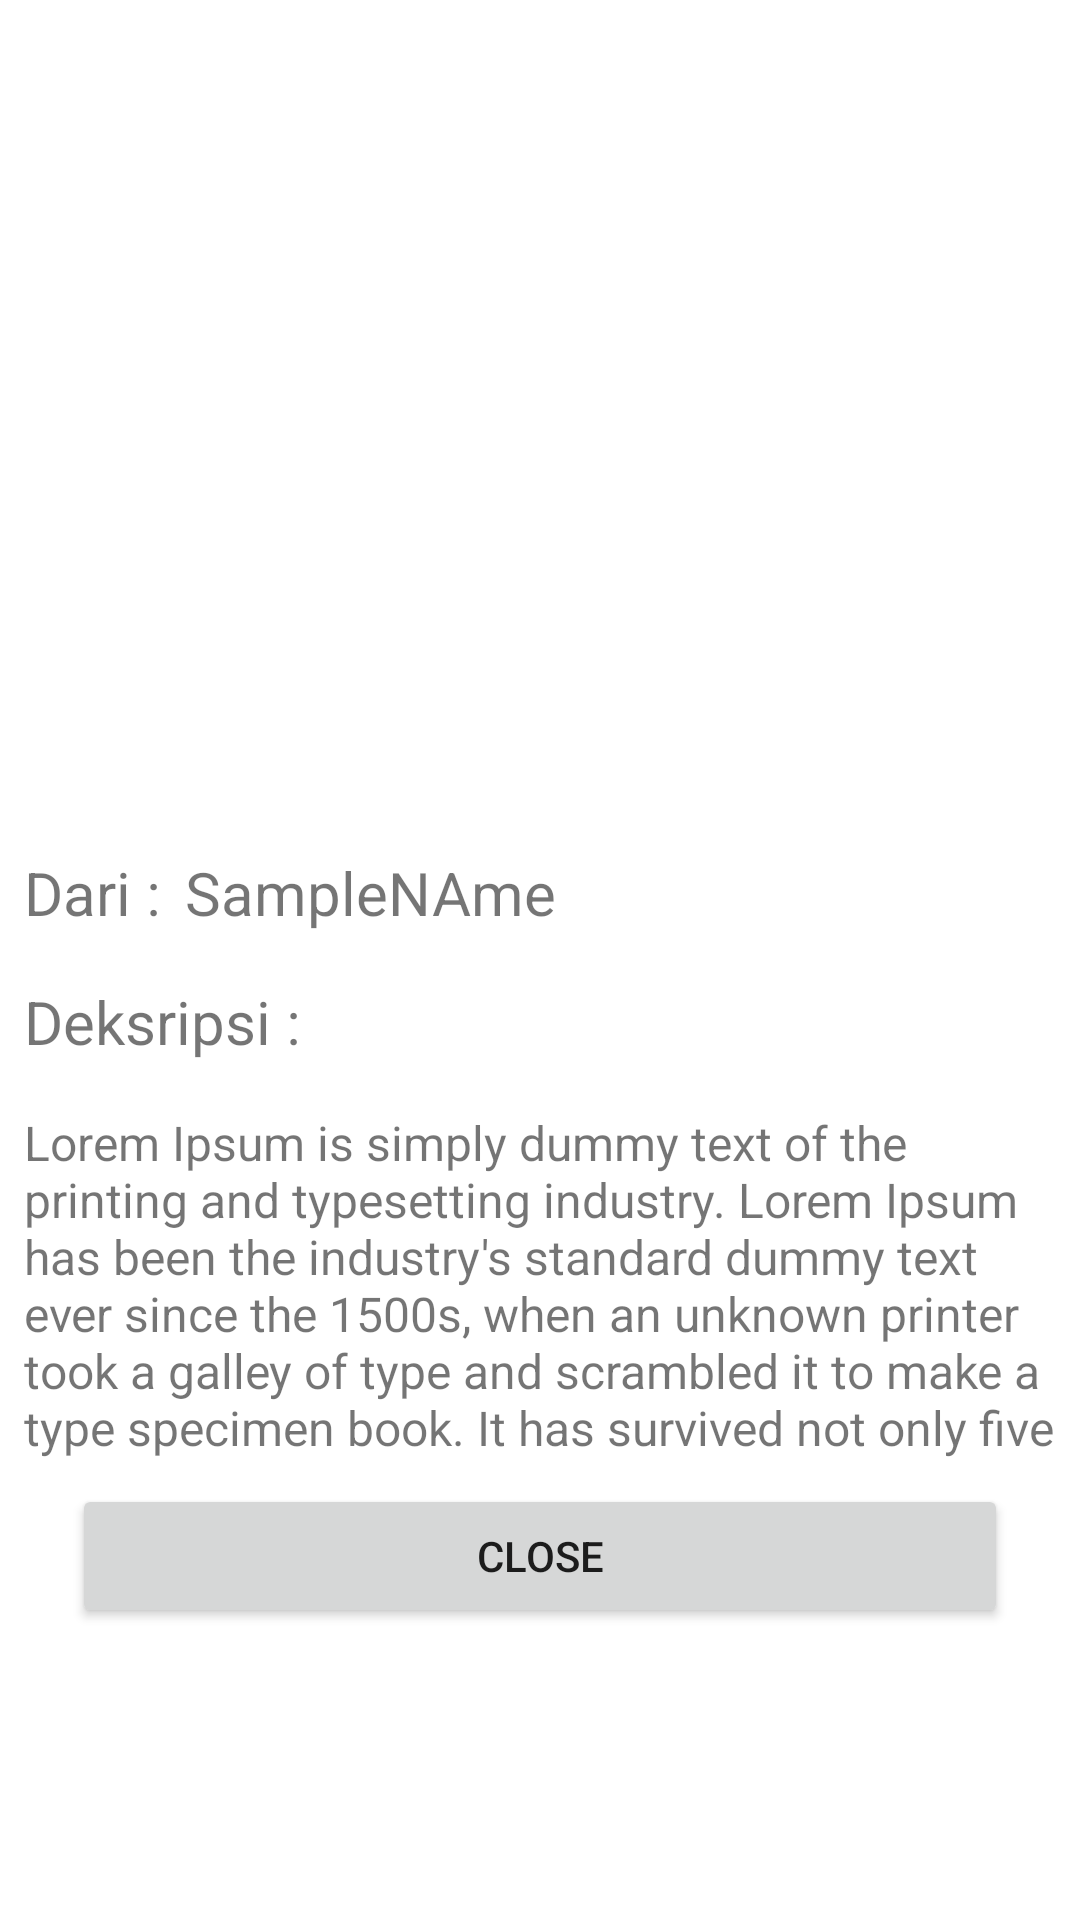

Here is an Android app screen rendered from its layout file. Give the layout XML and the strings, colors and styles it references.
<!-- AndroidManifest.xml: application theme Theme.StoryApp -->
<!-- res/layout/dialog_layout.xml -->
<?xml version="1.0" encoding="utf-8"?>
<androidx.core.widget.NestedScrollView
    xmlns:android="http://schemas.android.com/apk/res/android"
    xmlns:app="http://schemas.android.com/apk/res-auto"
    xmlns:tools="http://schemas.android.com/tools"
    android:layout_width="wrap_content"
    android:layout_height="wrap_content">

    <androidx.constraintlayout.widget.ConstraintLayout
        android:layout_width="match_parent"
        android:layout_height="match_parent"
        android:orientation="vertical">

        <ImageView
            android:id="@+id/iv_detail_photo"
            android:layout_width="250dp"
            android:layout_height="250dp"
            app:layout_constraintBottom_toBottomOf="parent"
            app:layout_constraintEnd_toEndOf="parent"
            app:layout_constraintStart_toStartOf="parent"
            app:layout_constraintTop_toTopOf="parent"
            app:layout_constraintVertical_bias="0.073"
            tools:srcCompat="@tools:sample/avatars" />

        <TextView
            android:id="@+id/textView4"
            android:layout_width="wrap_content"
            android:layout_height="wrap_content"
            android:layout_marginTop="12dp"
            android:paddingStart="8dp"
            android:paddingEnd="8dp"
            android:text="Dari :"
            android:textSize="20sp"
            app:layout_constraintStart_toStartOf="parent"
            app:layout_constraintTop_toBottomOf="@+id/iv_detail_photo" />

        <TextView
            android:id="@+id/tv_detail_name"
            android:layout_width="wrap_content"
            android:layout_height="wrap_content"
            android:layout_marginTop="12dp"
            android:paddingRight="8dp"
            android:text="@string/username"
            android:textAlignment="center"
            android:textSize="20sp"
            app:layout_constraintEnd_toEndOf="parent"
            app:layout_constraintHorizontal_bias="0.0"
            app:layout_constraintStart_toEndOf="@+id/textView4"
            app:layout_constraintTop_toBottomOf="@+id/iv_detail_photo" />

        <TextView
            android:id="@+id/descriptionTextView"
            android:layout_width="match_parent"
            android:layout_height="wrap_content"
            android:layout_marginTop="8dp"
            android:padding="8dp"
            android:paddingBottom="8dp"
            android:text="@string/deksripsiText"
            android:textSize="20sp"
            app:layout_constraintEnd_toEndOf="parent"
            app:layout_constraintStart_toStartOf="parent"
            app:layout_constraintTop_toBottomOf="@+id/tv_detail_name"
            android:maxLines="3"/>

        <TextView
            android:id="@+id/tv_detail_description"
            android:layout_width="match_parent"
            android:layout_height="wrap_content"
            android:layout_marginTop="8dp"
            android:paddingStart="8dp"
            android:paddingEnd="8dp"
            android:text="@string/lorem"
            android:textSize="16sp"
            app:layout_constraintEnd_toEndOf="parent"
            app:layout_constraintHorizontal_bias="1.0"
            app:layout_constraintStart_toStartOf="parent"
            app:layout_constraintTop_toBottomOf="@id/descriptionTextView" />

        <Button
            android:id="@+id/button"
            android:layout_width="0dp"
            android:layout_height="wrap_content"
            android:layout_marginStart="24dp"
            android:layout_marginTop="8dp"
            android:layout_marginEnd="24dp"
            android:layout_marginBottom="8dp"
            android:text="close"
            app:cornerRadius="16dp"
            app:layout_constraintBottom_toBottomOf="parent"
            app:layout_constraintEnd_toEndOf="parent"
            app:layout_constraintStart_toStartOf="parent"
            app:layout_constraintTop_toBottomOf="@+id/tv_detail_description" />

    </androidx.constraintlayout.widget.ConstraintLayout>
</androidx.core.widget.NestedScrollView>
<!-- resources referenced by this layout -->
<resources>
  <string name="deksripsiText">Deksripsi : </string>
  <string name="lorem">
          Lorem Ipsum is simply dummy text of the printing and typesetting industry. Lorem Ipsum has
          been the industry\'s standard dummy text ever
          since the 1500s, when an unknown printer took a galley of type and scrambled it to
          make a type specimen book. It has survived not only five
      </string>
  <string name="username">SampleNAme</string>
  <style name="Theme.StoryApp" parent="Theme.MaterialComponents.DayNight.DarkActionBar">
          
          <item name="colorPrimary">@color/black</item>
          <item name="colorPrimaryVariant">@color/purple_700</item>
          <item name="colorOnPrimary">@color/white</item>
          
          <item name="colorSecondary">@color/teal_200</item>
          <item name="colorSecondaryVariant">@color/teal_700</item>
          <item name="colorOnSecondary">@color/white</item>
          
          <item name="android:statusBarColor">@color/black</item>
          
      </style>
  <color name="black">#FF000000</color>
  <color name="purple_700">#FF3700B3</color>
  <color name="white">#FFFFFFFF</color>
  <color name="teal_200">#FF03DAC5</color>
  <color name="teal_700">#FF018786</color>
</resources>
